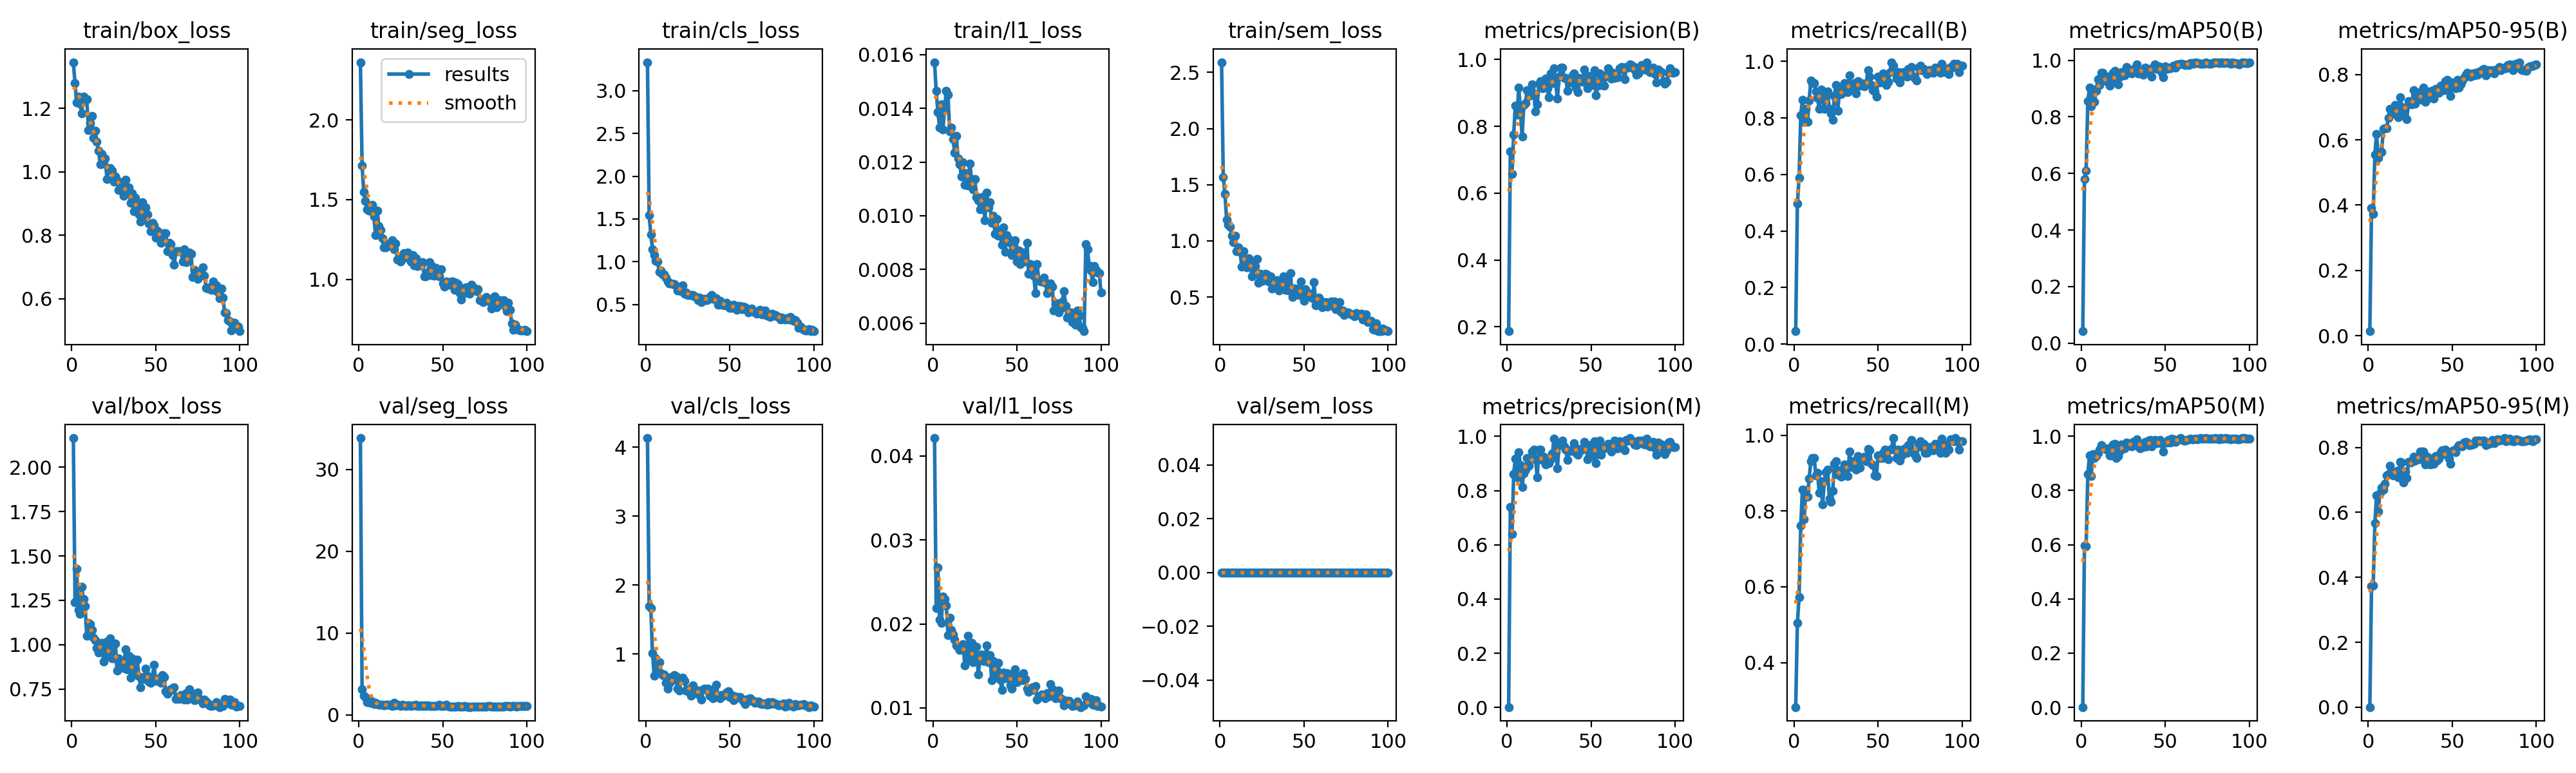

The table this chart was drawn from, first rows:
epoch, time, train/box_loss, train/seg_loss, train/cls_loss, train/l1_loss, train/sem_loss, metrics/precision(B), metrics/recall(B), metrics/mAP50(B), metrics/mAP50-95(B), metrics/precision(M), metrics/recall(M), metrics/mAP50(M), metrics/mAP50-95(M), val/box_loss, val/seg_loss, val/cls_loss, val/l1_loss, val/sem_loss, lr/pg0, lr/pg1, lr/pg2
1, 38.95, 1.345, 2.363, 3.334, 0.01572, 2.591, 0.1869, 0.0458, 0.04247, 0.01361, 0.00172, 0.2824, 0.0011, 0.0002, 2.165, 33.85, 4.135, 0.04212, 0, 0.0001935, 0.0001935, 0.08084
2, 75.54, 1.279, 1.716, 1.545, 0.01465, 1.565, 0.726, 0.4962, 0.5792, 0.3906, 0.739, 0.5038, 0.5967, 0.3729, 1.241, 3.144, 1.697, 0.0219, 0, 0.0003897, 0.0003897, 0.06103
3, 113.1, 1.218, 1.546, 1.322, 0.01387, 1.419, 0.6571, 0.5878, 0.6087, 0.3729, 0.64, 0.5725, 0.5954, 0.3757, 1.426, 2.354, 1.664, 0.02669, 0, 0.0005818, 0.0005818, 0.04123
4, 151.1, 1.236, 1.492, 1.15, 0.01329, 1.192, 0.7761, 0.8092, 0.8545, 0.5551, 0.8617, 0.7607, 0.8599, 0.5666, 1.196, 2.17, 1.008, 0.02054, 0, 0.00077, 0.00077, 0.02142
5, 188.7, 1.215, 1.441, 1.075, 0.01414, 1.142, 0.8626, 0.8629, 0.9026, 0.6177, 0.9181, 0.8562, 0.9292, 0.6531, 1.175, 1.545, 0.6825, 0.02009, 0, 0.0009542, 0.0009542, 0.001599
6, 226.6, 1.184, 1.431, 1.008, 0.01321, 1.124, 0.8348, 0.7863, 0.8369, 0.5451, 0.8478, 0.7786, 0.8542, 0.6026, 1.327, 1.947, 0.9351, 0.02326, 0, 0.0009505, 0.0009505, 0.0009505
7, 264.2, 1.237, 1.431, 1.003, 0.014, 1.048, 0.916, 0.832, 0.8968, 0.5622, 0.9412, 0.8545, 0.9348, 0.6601, 1.255, 1.491, 0.8053, 0.02293, 0, 0.0009406, 0.0009406, 0.0009406
8, 301.8, 1.224, 1.466, 0.8814, 0.01465, 0.9864, 0.8488, 0.7863, 0.8535, 0.5637, 0.8942, 0.8383, 0.9191, 0.676, 1.217, 1.658, 0.8831, 0.02222, 0, 0.0009307, 0.0009307, 0.0009307
9, 339.6, 1.228, 1.395, 0.8942, 0.01452, 1.048, 0.7688, 0.8626, 0.8931, 0.6335, 0.8131, 0.8855, 0.9265, 0.6706, 1.049, 1.313, 0.7246, 0.01863, 0, 0.0009208, 0.0009208, 0.0009208
10, 377.5, 1.132, 1.279, 0.8503, 0.01315, 0.91, 0.8638, 0.9313, 0.933, 0.6351, 0.8638, 0.9313, 0.9383, 0.6886, 1.124, 1.445, 0.6924, 0.02077, 0, 0.0009109, 0.0009109, 0.0009109
11, 415.4, 1.154, 1.432, 0.8557, 0.01328, 0.9449, 0.8704, 0.9231, 0.9121, 0.635, 0.8762, 0.9389, 0.951, 0.7136, 1.117, 1.292, 0.7066, 0.01926, 0, 0.000901, 0.000901, 0.000901
12, 453.2, 1.176, 1.335, 0.8151, 0.01285, 0.8999, 0.9086, 0.9237, 0.9562, 0.667, 0.9206, 0.9389, 0.9674, 0.7187, 1.081, 1.215, 0.5788, 0.01873, 0, 0.0008911, 0.0008911, 0.0008911
13, 490.9, 1.107, 1.31, 0.7719, 0.01236, 0.7729, 0.8914, 0.8931, 0.9552, 0.6947, 0.8914, 0.8931, 0.9573, 0.7429, 1.038, 1.213, 0.4961, 0.01816, 0, 0.0008812, 0.0008812, 0.0008812
14, 528.7, 1.129, 1.255, 0.7439, 0.01298, 0.9106, 0.912, 0.8699, 0.9324, 0.6889, 0.9172, 0.9008, 0.9558, 0.7206, 1.023, 1.261, 0.5745, 0.01743, 0, 0.0008713, 0.0008713, 0.0008713
15, 566.3, 1.094, 1.2, 0.7436, 0.01214, 0.7738, 0.9256, 0.8321, 0.9258, 0.6805, 0.9426, 0.8473, 0.9512, 0.7133, 0.9822, 1.146, 0.6618, 0.01722, 0, 0.0008614, 0.0008614, 0.0008614
16, 604, 1.067, 1.199, 0.736, 0.01191, 0.7622, 0.8975, 0.9008, 0.9428, 0.706, 0.9507, 0.8779, 0.9562, 0.7249, 0.9553, 1.243, 0.615, 0.01691, 0, 0.0008515, 0.0008515, 0.0008515
17, 641.6, 1.024, 1.213, 0.736, 0.01147, 0.8452, 0.8438, 0.8657, 0.9103, 0.6759, 0.9151, 0.8168, 0.9288, 0.7276, 0.9631, 1.219, 0.6924, 0.01711, 0, 0.0008416, 0.0008416, 0.0008416
18, 679.3, 1.057, 1.225, 0.7191, 0.012, 0.8056, 0.8659, 0.8321, 0.925, 0.6692, 0.8487, 0.8779, 0.9301, 0.7072, 1.011, 1.216, 0.6751, 0.01761, 0, 0.0008317, 0.0008317, 0.0008317
19, 716.9, 1.026, 1.213, 0.6653, 0.01114, 0.6854, 0.9276, 0.8797, 0.9567, 0.7297, 0.9517, 0.9019, 0.97, 0.7567, 0.9052, 1.182, 0.4927, 0.01508, 0, 0.0008218, 0.0008218, 0.0008218
20, 754.6, 1.043, 1.246, 0.6669, 0.01158, 0.7516, 0.936, 0.8935, 0.9614, 0.7011, 0.952, 0.9086, 0.9722, 0.7538, 0.9655, 1.082, 0.4704, 0.01665, 0, 0.0008119, 0.0008119, 0.0008119
21, 792.3, 0.9774, 1.19, 0.654, 0.01113, 0.7775, 0.9132, 0.8321, 0.9256, 0.6779, 0.9132, 0.8321, 0.919, 0.6923, 1.018, 1.496, 0.6241, 0.01859, 0, 0.000802, 0.000802, 0.000802
22, 829.9, 1.005, 1.224, 0.7222, 0.01195, 0.8377, 0.9154, 0.8168, 0.9155, 0.6988, 0.924, 0.8244, 0.9263, 0.7259, 0.9369, 1.163, 0.6576, 0.01566, 0, 0.0007921, 0.0007921, 0.0007921
23, 867.5, 1.011, 1.124, 0.6262, 0.01137, 0.6258, 0.943, 0.7939, 0.941, 0.6628, 0.8958, 0.8535, 0.945, 0.7068, 1.035, 1.209, 0.608, 0.01778, 0, 0.0007822, 0.0007822, 0.0007822
24, 905.2, 1.002, 1.119, 0.6441, 0.01099, 0.7079, 0.915, 0.8779, 0.9581, 0.719, 0.9026, 0.9237, 0.9698, 0.7553, 0.9231, 1.124, 0.4719, 0.01545, 0, 0.0007723, 0.0007723, 0.0007723
25, 942.9, 0.969, 1.111, 0.6081, 0.01136, 0.6425, 0.8864, 0.916, 0.9509, 0.7169, 0.9012, 0.9313, 0.9653, 0.7534, 0.9239, 1.111, 0.4637, 0.01592, 0, 0.0007624, 0.0007624, 0.0007624
26, 980.5, 0.9843, 1.143, 0.6102, 0.01069, 0.649, 0.9591, 0.8244, 0.9473, 0.7082, 0.9142, 0.8952, 0.9559, 0.7564, 1.008, 1.204, 0.497, 0.01728, 0, 0.0007525, 0.0007525, 0.0007525
27, 1018, 0.9737, 1.163, 0.6101, 0.01057, 0.706, 0.9286, 0.8939, 0.9767, 0.7532, 0.937, 0.9079, 0.9771, 0.7719, 0.8545, 1.194, 0.3985, 0.01401, 0, 0.0007426, 0.0007426, 0.0007426
28, 1056, 0.9433, 1.135, 0.613, 0.01023, 0.7044, 0.9748, 0.8848, 0.9594, 0.7105, 0.9915, 0.8907, 0.971, 0.7598, 0.9246, 1.096, 0.5463, 0.01573, 0, 0.0007327, 0.0007327, 0.0007327
29, 1094, 0.9576, 1.169, 0.5979, 0.0107, 0.6415, 0.9293, 0.9084, 0.9673, 0.7223, 0.9439, 0.8983, 0.9714, 0.7687, 0.9055, 1.179, 0.4798, 0.01634, 0, 0.0007228, 0.0007228, 0.0007228
30, 1131, 0.9653, 1.148, 0.5896, 0.01059, 0.6819, 0.8832, 0.9234, 0.9545, 0.73, 0.8832, 0.9234, 0.9628, 0.7637, 0.8938, 1.166, 0.4305, 0.01557, 0, 0.0007129, 0.0007129, 0.0007129
31, 1169, 0.9243, 1.112, 0.5522, 0.00983, 0.5755, 0.949, 0.9084, 0.9682, 0.7457, 0.9676, 0.9123, 0.9785, 0.7871, 0.8673, 1.08, 0.4656, 0.0156, 0, 0.000703, 0.000703, 0.000703
32, 1206, 0.9745, 1.153, 0.579, 0.01087, 0.6223, 0.975, 0.8921, 0.9717, 0.7236, 0.975, 0.8921, 0.9787, 0.7872, 0.9739, 1.161, 0.3987, 0.01746, 0, 0.0006931, 0.0006931, 0.0006931
33, 1244, 0.9443, 1.085, 0.5306, 0.01032, 0.5908, 0.9765, 0.9502, 0.9864, 0.7607, 0.9843, 0.9575, 0.9884, 0.7884, 0.8596, 1.136, 0.3404, 0.01547, 0, 0.0006832, 0.0006832, 0.0006832
34, 1282, 0.9507, 1.133, 0.5622, 0.01051, 0.6481, 0.9457, 0.9008, 0.9525, 0.7175, 0.962, 0.916, 0.9619, 0.7483, 0.9359, 1.203, 0.4911, 0.01627, 0, 0.0006733, 0.0006733, 0.0006733
35, 1320, 0.9015, 1.084, 0.5672, 0.00973, 0.5584, 0.9453, 0.916, 0.9538, 0.7481, 0.9512, 0.9313, 0.9558, 0.7707, 0.8147, 1.057, 0.4998, 0.01331, 0, 0.0006634, 0.0006634, 0.0006634
36, 1357, 0.9317, 1.097, 0.5522, 0.01, 0.6126, 0.9058, 0.9237, 0.9602, 0.728, 0.9133, 0.9313, 0.964, 0.7505, 0.9231, 1.12, 0.4744, 0.01561, 0, 0.0006535, 0.0006535, 0.0006535
37, 1395, 0.8758, 1.088, 0.5586, 0.00932, 0.5933, 0.9364, 0.8855, 0.9484, 0.7335, 0.9483, 0.9084, 0.9596, 0.748, 0.8313, 1.165, 0.495, 0.0142, 0, 0.0006436, 0.0006436, 0.0006436
38, 1432, 0.9182, 1.106, 0.5882, 0.00989, 0.6847, 0.9311, 0.9291, 0.9736, 0.7494, 0.9464, 0.9442, 0.9791, 0.765, 0.844, 1.105, 0.3903, 0.01382, 0, 0.0006337, 0.0006337, 0.0006337
39, 1470, 0.8887, 1.018, 0.6108, 0.00925, 0.567, 0.9523, 0.9147, 0.9632, 0.7257, 0.9523, 0.9147, 0.9632, 0.749, 0.916, 1.165, 0.4775, 0.01539, 0, 0.0006238, 0.0006238, 0.0006238
40, 1508, 0.865, 1.018, 0.5652, 0.0094, 0.6448, 0.9588, 0.9237, 0.9704, 0.7553, 0.9748, 0.9389, 0.984, 0.7732, 0.8223, 1.064, 0.3547, 0.01338, 0, 0.0006139, 0.0006139, 0.0006139
41, 1545, 0.8425, 1.043, 0.5721, 0.00891, 0.5569, 0.9159, 0.9141, 0.9681, 0.7557, 0.9388, 0.9365, 0.9857, 0.7593, 0.7602, 1.167, 0.4225, 0.01211, 0, 0.000604, 0.000604, 0.000604
42, 1583, 0.9031, 1.109, 0.5724, 0.00957, 0.7126, 0.9019, 0.9127, 0.9417, 0.7442, 0.9321, 0.9436, 0.9621, 0.765, 0.8133, 1.118, 0.5561, 0.01424, 0, 0.0005941, 0.0005941, 0.0005941
43, 1620, 0.8565, 1.029, 0.4998, 0.00866, 0.5008, 0.9454, 0.9237, 0.9767, 0.7658, 0.9532, 0.9313, 0.981, 0.7863, 0.8081, 1.098, 0.3845, 0.01352, 0, 0.0005842, 0.0005842, 0.0005842
44, 1658, 0.8877, 1.081, 0.5441, 0.00927, 0.5777, 0.9407, 0.9681, 0.9855, 0.759, 0.9475, 0.9638, 0.9874, 0.7913, 0.865, 1.074, 0.3605, 0.01414, 0, 0.0005743, 0.0005743, 0.0005743
45, 1696, 0.8644, 1.024, 0.5005, 0.00914, 0.5736, 0.933, 0.9466, 0.969, 0.7526, 0.9545, 0.9607, 0.9736, 0.7786, 0.8258, 1.073, 0.4069, 0.01409, 0, 0.0005644, 0.0005644, 0.0005644
46, 1733, 0.8377, 1.07, 0.4999, 0.00898, 0.5244, 0.9708, 0.916, 0.9774, 0.7795, 0.9791, 0.9237, 0.9821, 0.7934, 0.7911, 1.055, 0.3944, 0.01269, 0, 0.0005545, 0.0005545, 0.0005545
47, 1771, 0.8124, 1.037, 0.4889, 0.00853, 0.5197, 0.9438, 0.8971, 0.9757, 0.784, 0.9679, 0.9209, 0.9859, 0.7866, 0.7837, 1.162, 0.3996, 0.0123, 0, 0.0005446, 0.0005446, 0.0005446
48, 1809, 0.8399, 1.017, 0.5182, 0.0089, 0.6386, 0.9142, 0.8944, 0.9553, 0.7635, 0.9142, 0.8944, 0.9711, 0.7659, 0.808, 1.209, 0.4413, 0.01344, 0, 0.0005347, 0.0005347, 0.0005347
49, 1846, 0.8315, 1.065, 0.4831, 0.00909, 0.5546, 0.9503, 0.8762, 0.9405, 0.7347, 0.9669, 0.8914, 0.9439, 0.7505, 0.888, 1.114, 0.4577, 0.01463, 0, 0.0005248, 0.0005248, 0.0005248
50, 1884, 0.7914, 0.974, 0.4617, 0.0083, 0.469, 0.9272, 0.9466, 0.9791, 0.7751, 0.9272, 0.9466, 0.9773, 0.7896, 0.796, 1.087, 0.3768, 0.01304, 0, 0.0005149, 0.0005149, 0.0005149
51, 1922, 0.8155, 0.9555, 0.4634, 0.00871, 0.5696, 0.9238, 0.9254, 0.9684, 0.7651, 0.9301, 0.9389, 0.9778, 0.7917, 0.8084, 1.154, 0.4071, 0.01374, 0, 0.000505, 0.000505, 0.000505
52, 1959, 0.8084, 0.9874, 0.496, 0.0082, 0.5393, 0.9682, 0.9303, 0.9724, 0.758, 0.982, 0.9389, 0.9859, 0.7852, 0.8108, 1.207, 0.3273, 0.01347, 0, 0.0004951, 0.0004951, 0.0004951
53, 1997, 0.777, 0.9663, 0.4738, 0.00826, 0.5323, 0.8931, 0.9569, 0.9721, 0.783, 0.9006, 0.9542, 0.9761, 0.801, 0.7852, 1.06, 0.3818, 0.01328, 0, 0.0004852, 0.0004852, 0.0004852
54, 2034, 0.7957, 0.9641, 0.4411, 0.00864, 0.5067, 0.9215, 0.9466, 0.9763, 0.7592, 0.9675, 0.9618, 0.9906, 0.8065, 0.8298, 1.031, 0.3684, 0.01412, 0, 0.0004753, 0.0004753, 0.0004753
55, 2072, 0.8064, 0.988, 0.4813, 0.00829, 0.4869, 0.9587, 0.916, 0.9804, 0.7705, 0.9829, 0.9389, 0.9879, 0.8057, 0.817, 1.026, 0.3711, 0.01345, 0, 0.0004654, 0.0004654, 0.0004654
56, 2110, 0.8061, 0.985, 0.4852, 0.00899, 0.6302, 0.924, 0.928, 0.9733, 0.7792, 0.9316, 0.9357, 0.9799, 0.8044, 0.7384, 1.021, 0.372, 0.01229, 0, 0.0004555, 0.0004555, 0.0004555
57, 2147, 0.7496, 0.9349, 0.4429, 0.00783, 0.4269, 0.9535, 0.9618, 0.9843, 0.7906, 0.9571, 0.9618, 0.9848, 0.8158, 0.7232, 1.015, 0.3482, 0.01193, 0, 0.0004456, 0.0004456, 0.0004456
58, 2185, 0.777, 0.9772, 0.4746, 0.0082, 0.4701, 0.9223, 0.9969, 0.9857, 0.8, 0.9546, 0.9635, 0.9881, 0.8166, 0.7381, 1.006, 0.316, 0.01222, 0, 0.0004357, 0.0004357, 0.0004357
59, 2223, 0.771, 0.972, 0.4707, 0.00803, 0.4948, 0.9506, 0.9847, 0.9885, 0.8049, 0.958, 0.9924, 0.993, 0.8151, 0.7488, 1.052, 0.2763, 0.01246, 0, 0.0004258, 0.0004258, 0.0004258
60, 2261, 0.7373, 0.9126, 0.4425, 0.00777, 0.4684, 0.973, 0.9618, 0.9887, 0.7999, 0.973, 0.9618, 0.9887, 0.8078, 0.7557, 1.038, 0.34, 0.01218, 0, 0.0004159, 0.0004159, 0.0004159
... 40 more rows
